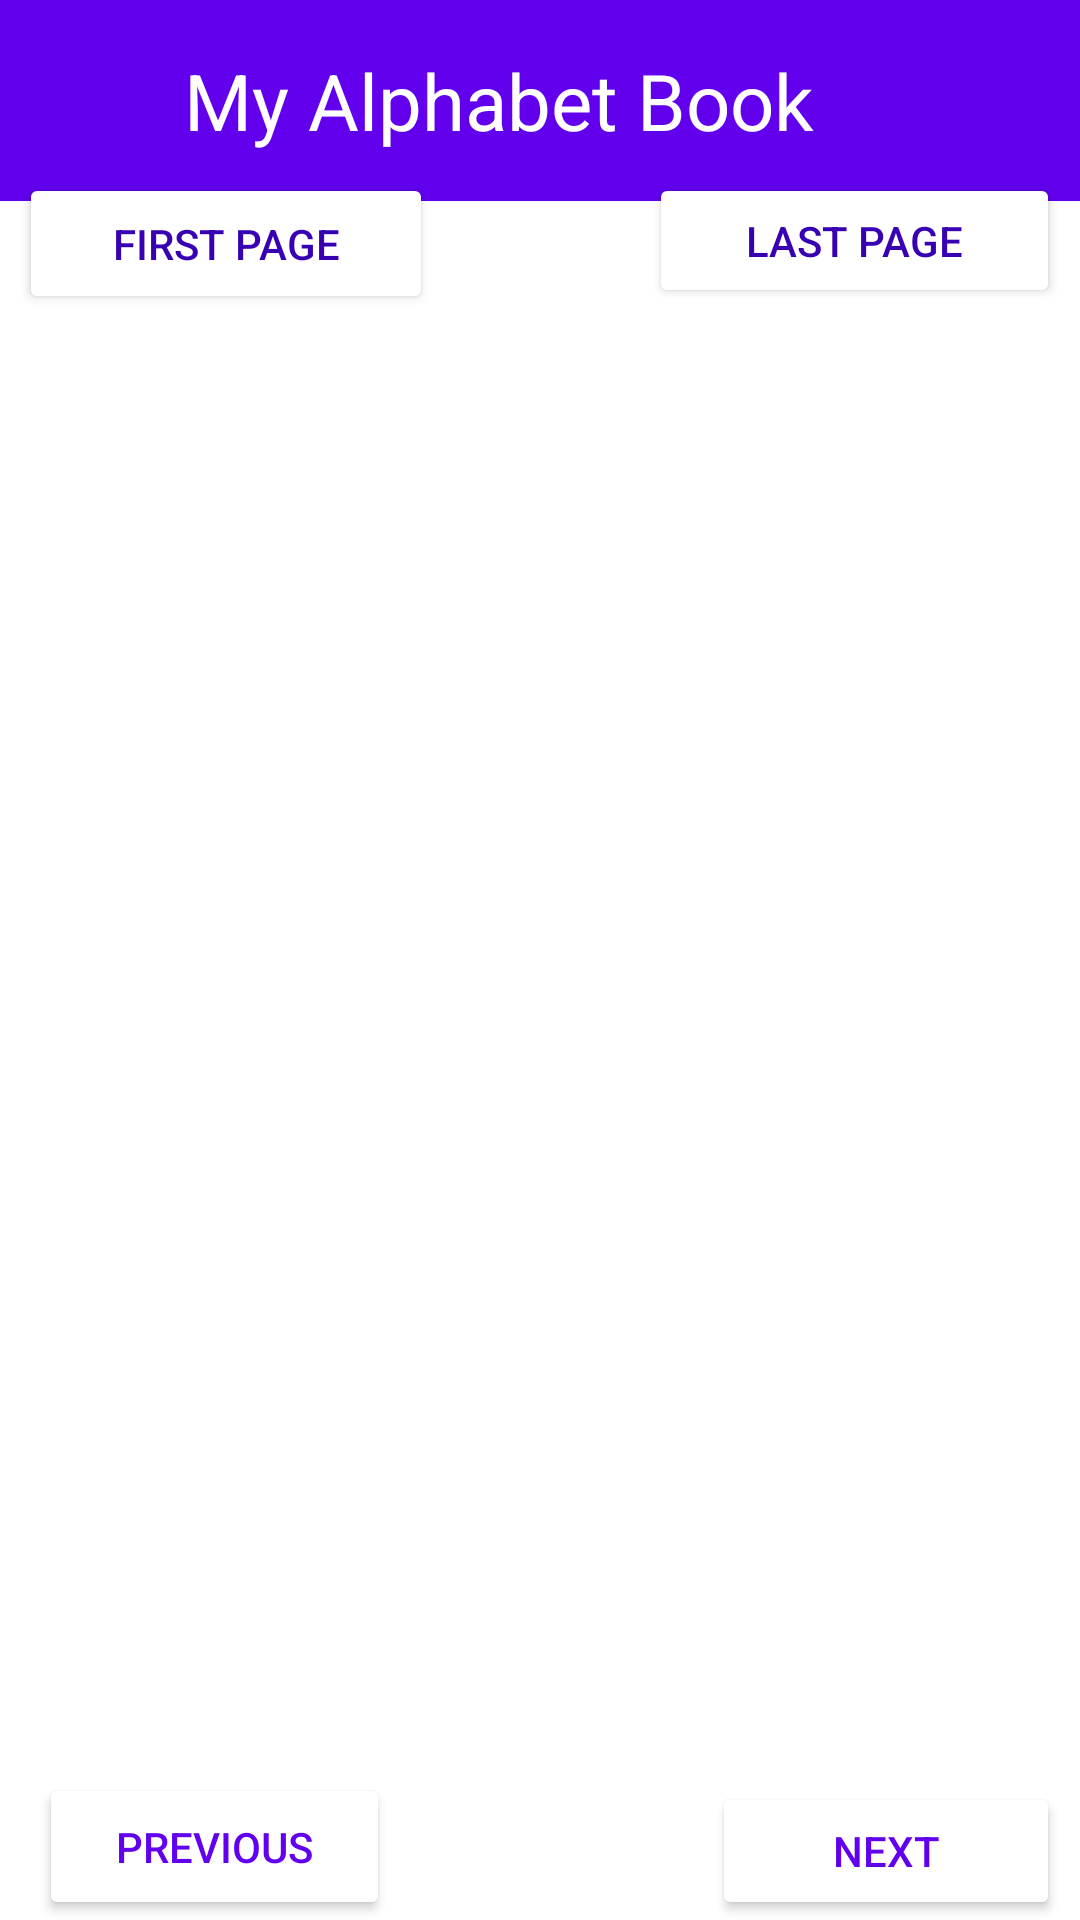

Produce the Android XML layout that renders to this screen, including the resource entries it uses.
<!-- AndroidManifest.xml: application theme Theme.MyAlphabetBook -->
<!-- res/layout/activity_main.xml -->
<?xml version="1.0" encoding="utf-8"?>
<androidx.constraintlayout.widget.ConstraintLayout xmlns:android="http://schemas.android.com/apk/res/android"
    xmlns:app="http://schemas.android.com/apk/res-auto"
    xmlns:tools="http://schemas.android.com/tools"
    android:layout_width="match_parent"
    android:layout_height="match_parent"
    android:orientation="vertical"
    tools:context=".MainActivity">
    <include layout="@layout/toolbar"/>

    <androidx.viewpager2.widget.ViewPager2
        android:id="@+id/viewpager"
        android:layout_width="395dp"
        android:layout_height="569dp"
        android:orientation="vertical"
        app:layout_constraintBottom_toBottomOf="parent"
        app:layout_constraintEnd_toEndOf="parent"
        app:layout_constraintStart_toStartOf="parent"
        app:layout_constraintTop_toTopOf="parent"
        app:layout_constraintVertical_bias="0.703"
        tools:ignore="MissingConstraints"></androidx.viewpager2.widget.ViewPager2>

    <Button
        android:id="@+id/next"
        android:layout_width="116dp"
        android:layout_height="46dp"
        android:backgroundTint="@color/white"
        android:text="Next"
        android:textColor="@color/purple_500"
        app:cornerRadius="10dp"
        app:layout_constraintBottom_toBottomOf="parent"
        app:layout_constraintEnd_toEndOf="parent"
        app:layout_constraintHorizontal_bias="0.972"
        app:layout_constraintStart_toStartOf="parent"
        app:layout_constraintTop_toBottomOf="@+id/viewpager"
        app:layout_constraintVertical_bias="1.0"
        app:strokeColor="@color/purple_500"
        app:strokeWidth="3dp" />

    <Button
        android:id="@+id/prev"

        android:layout_width="117dp"
        android:layout_height="49dp"
        android:backgroundTint="@color/white"
        android:text="Previous"
        android:textColor="@color/purple_500"
        app:cornerRadius="10dp"
        app:layout_constraintBottom_toBottomOf="parent"
        app:layout_constraintEnd_toEndOf="parent"
        app:layout_constraintHorizontal_bias="0.054"
        app:layout_constraintStart_toStartOf="parent"
        app:layout_constraintTop_toBottomOf="@+id/viewpager"
        app:layout_constraintVertical_bias="1.0"
        app:strokeColor="@color/purple_500"
        app:strokeWidth="3dp" />

    <Button
        android:id="@+id/firstpage"
        android:layout_width="138dp"
        android:layout_height="47dp"
        android:backgroundTint="@color/white"
        android:textColor="@color/purple_700"
        app:strokeColor="@color/purple_700"
        app:strokeWidth="3dp"
        app:cornerRadius="10dp"
        android:text="First Page"
        app:layout_constraintBottom_toBottomOf="parent"
        app:layout_constraintEnd_toEndOf="parent"
        app:layout_constraintHorizontal_bias="0.029"
        app:layout_constraintStart_toStartOf="parent"
        app:layout_constraintTop_toTopOf="parent"
        app:layout_constraintVertical_bias="0.097" />

    <Button
        android:id="@+id/LastPage"
        android:layout_width="137dp"
        android:layout_height="45dp"
        android:backgroundTint="@color/white"
        android:textColor="@color/purple_700"
        app:strokeColor="@color/purple_700"
        app:strokeWidth="3dp"
        app:cornerRadius="10dp"
        android:text="Last Page"
        app:layout_constraintBottom_toBottomOf="parent"
        app:layout_constraintEnd_toEndOf="parent"
        app:layout_constraintHorizontal_bias="0.97"
        app:layout_constraintStart_toStartOf="parent"
        app:layout_constraintTop_toTopOf="parent"
        app:layout_constraintVertical_bias="0.097" />

</androidx.constraintlayout.widget.ConstraintLayout>
<!-- res/layout/toolbar.xml (included above) -->
<?xml version="1.0" encoding="utf-8"?>
<RelativeLayout xmlns:android="http://schemas.android.com/apk/res/android"
    android:layout_width="match_parent"
    android:layout_height="wrap_content"
    android:background="@color/purple_500">


    <RelativeLayout
        android:layout_width="match_parent"
        android:layout_height="wrap_content"
        android:padding="16dp">

        <ImageView
            android:id="@+id/overviewarrow"
            android:layout_width="wrap_content"
            android:layout_height="wrap_content"
            android:layout_alignParentStart="true"
            android:layout_centerVertical="true"
            android:src="@drawable/ic_baseline_arrow_back_24"></ImageView>

        <TextView

            android:layout_width="wrap_content"
            android:layout_height="wrap_content"
            android:layout_centerVertical="true"
            android:layout_marginStart="16dp"
            android:layout_marginLeft="20dp"
            android:text="    My Alphabet Book"
            android:textSize="26dp"
            android:textColor="@android:color/white" />

        <ImageView
            android:id="@+id/mainmenu"
            android:layout_width="wrap_content"
            android:layout_height="wrap_content"
            android:layout_alignParentEnd="true"
            android:layout_centerVertical="true"
            android:src="@drawable/ic_baseline_menu_24"

            />





    </RelativeLayout>


</RelativeLayout>
<!-- resources referenced by this layout -->
<resources>
  <style name="Theme.MyAlphabetBook" parent="Theme.MaterialComponents.DayNight.NoActionBar">
          
          <item name="colorPrimary">@color/purple_500</item>
          <item name="colorPrimaryVariant">@color/purple_700</item>
          <item name="colorOnPrimary">@color/white</item>
          
          <item name="colorSecondary">@color/teal_200</item>
          <item name="colorSecondaryVariant">@color/teal_700</item>
          <item name="colorOnSecondary">@color/black</item>
          
          <item name="android:statusBarColor" tools:targetApi="l">?attr/colorPrimaryVariant</item>
          
      </style>
  <!-- not gathered from this repository: default colours our renderer supplied (Android Studio template values) -->
  <color name="purple_500">#FF6200EE</color>
  <color name="purple_700">#FF3700B3</color>
  <color name="teal_200">#FF03DAC5</color>
  <color name="teal_700">#FF018786</color>
  <color name="black">#FF000000</color>
  <color name="white">#FFFFFFFF</color>
</resources>
